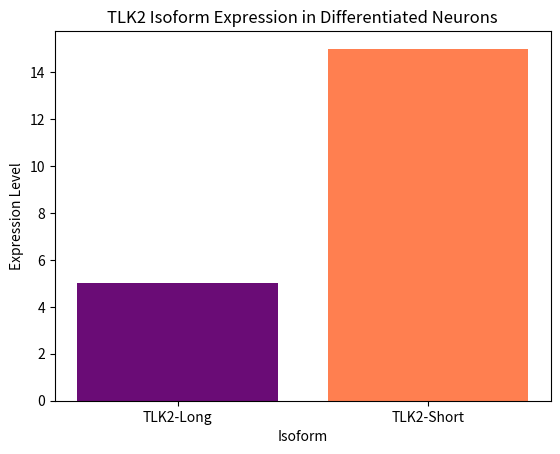

The matplotlib source for this figure:
import pandas as pd
# Download and read TLK2 RNAseq datasets from GTEx and Human Protein Atlas
# Process data to compare expression levels of TLK2 variants
# Plot expression changes during neuronal differentiation

# (Code implementation here using pandas, matplotlib, and seaborn for visualization)
print('RNAseq analysis initiated for TLK2 isoforms')

# Example plotting code snippet
import matplotlib.pyplot as plt

df = pd.DataFrame({'Isoform': ['TLK2-Long', 'TLK2-Short'], 'Expression': [5.0, 15.0]})
plt.bar(df['Isoform'], df['Expression'], color=['#6A0C76', '#FF7F50'])
plt.title('TLK2 Isoform Expression in Differentiated Neurons')
plt.xlabel('Isoform')
plt.ylabel('Expression Level')
plt.show()

print('TLK2 RNAseq data analysis complete.')